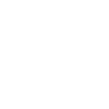
t = 0.00 s
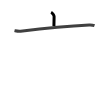
t = 1.75 s
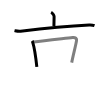
t = 3.50 s
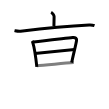
t = 5.50 s
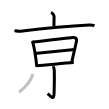
t = 7.25 s
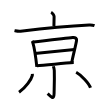
t = 9.00 s

The animated SVG that drew these frames (rendered in a browser with its animation timeline set to each time). Animation: 9 SMIL elements (animate=9); one cycle of 9.00 s.

<svg width="109px" height="109px" viewBox="0 0 px 109px" xmlns="http://www.w3.org/2000/svg" xmlns:xlink="http://www.w3.org/1999/xlink" xml:space="preserve" version="1.1"  baseProfile="full">
<path d="M51.11,12.25c1.13,0.61,2.98,2.96,2.98,4.16c0,4.45-0.15,6.09-0.15,9.65" style="fill:none;stroke:black;stroke-width:3;opacity:0">
  <animate attributeType="CSS" attributeName="opacity" from="0" to="1" begin="0s" dur="1s" repeatCount="0" fill="freeze" />
</path>
<path d="M14.5,30.61c2,0.39,3.76,0.83,6.06,0.55c13.69-1.66,52.69-5.41,68.64-6.2c2.35-0.12,3.55,0.05,5.3,0.7" style="fill:none;stroke:black;stroke-width:3;opacity:0">
  <animate attributeType="CSS" attributeName="opacity" from="0" to="1" begin="1s" dur="1s" repeatCount="0" fill="freeze" />
</path>
<path d="M32.16,40.88c0.32,0.43,0.33,0.72,0.5,1.26c1.44,4.42,3.29,16.58,4.18,24.82" style="fill:none;stroke:black;stroke-width:3;opacity:0">
  <animate attributeType="CSS" attributeName="opacity" from="0" to="1" begin="2s" dur="1s" repeatCount="0" fill="freeze" />
</path>
<path d="M33.65,41.97c11.12-1.11,30.68-3.5,38.99-4.43c3.05-0.34,4.11,1.37,3.96,2.58c-0.58,4.46-3.49,15.09-4.89,22.53" style="fill:none;stroke:black;stroke-width:3;opacity:0">
  <animate attributeType="CSS" attributeName="opacity" from="0" to="1" begin="3s" dur="1s" repeatCount="0" fill="freeze" />
</path>
<path d="M34.72,53.4c3.62-0.43,36.95-3.62,39.94-3.8" style="fill:none;stroke:black;stroke-width:3;opacity:0">
  <animate attributeType="CSS" attributeName="opacity" from="0" to="1" begin="4s" dur="1s" repeatCount="0" fill="freeze" />
</path>
<path d="M36.91,65.76c8.01-0.47,25.74-2.45,36.79-3.23" style="fill:none;stroke:black;stroke-width:3;opacity:0">
  <animate attributeType="CSS" attributeName="opacity" from="0" to="1" begin="5s" dur="1s" repeatCount="0" fill="freeze" />
</path>
<path d="M53.35,66.37c0.06,0.36,0.87,1.85,0.94,4.11c0.3,10.84-0.19,19.2-0.19,22.89c0,8.38-5.37,1.12-6.48,0.19" style="fill:none;stroke:black;stroke-width:3;opacity:0">
  <animate attributeType="CSS" attributeName="opacity" from="0" to="1" begin="6s" dur="1s" repeatCount="0" fill="freeze" />
</path>
<path d="M32.34,73.82c0.04,0.43,0.08,1.12-0.07,1.74c-0.91,3.66-6.12,11.7-13.24,16.62" style="fill:none;stroke:black;stroke-width:3;opacity:0">
  <animate attributeType="CSS" attributeName="opacity" from="0" to="1" begin="7s" dur="1s" repeatCount="0" fill="freeze" />
</path>
<path d="M76.15,72.21c5.06,2.74,13.06,11.27,14.32,15.54" style="fill:none;stroke:black;stroke-width:3;opacity:0">
  <animate attributeType="CSS" attributeName="opacity" from="0" to="1" begin="8s" dur="1s" repeatCount="0" fill="freeze" />
</path>
</svg>
